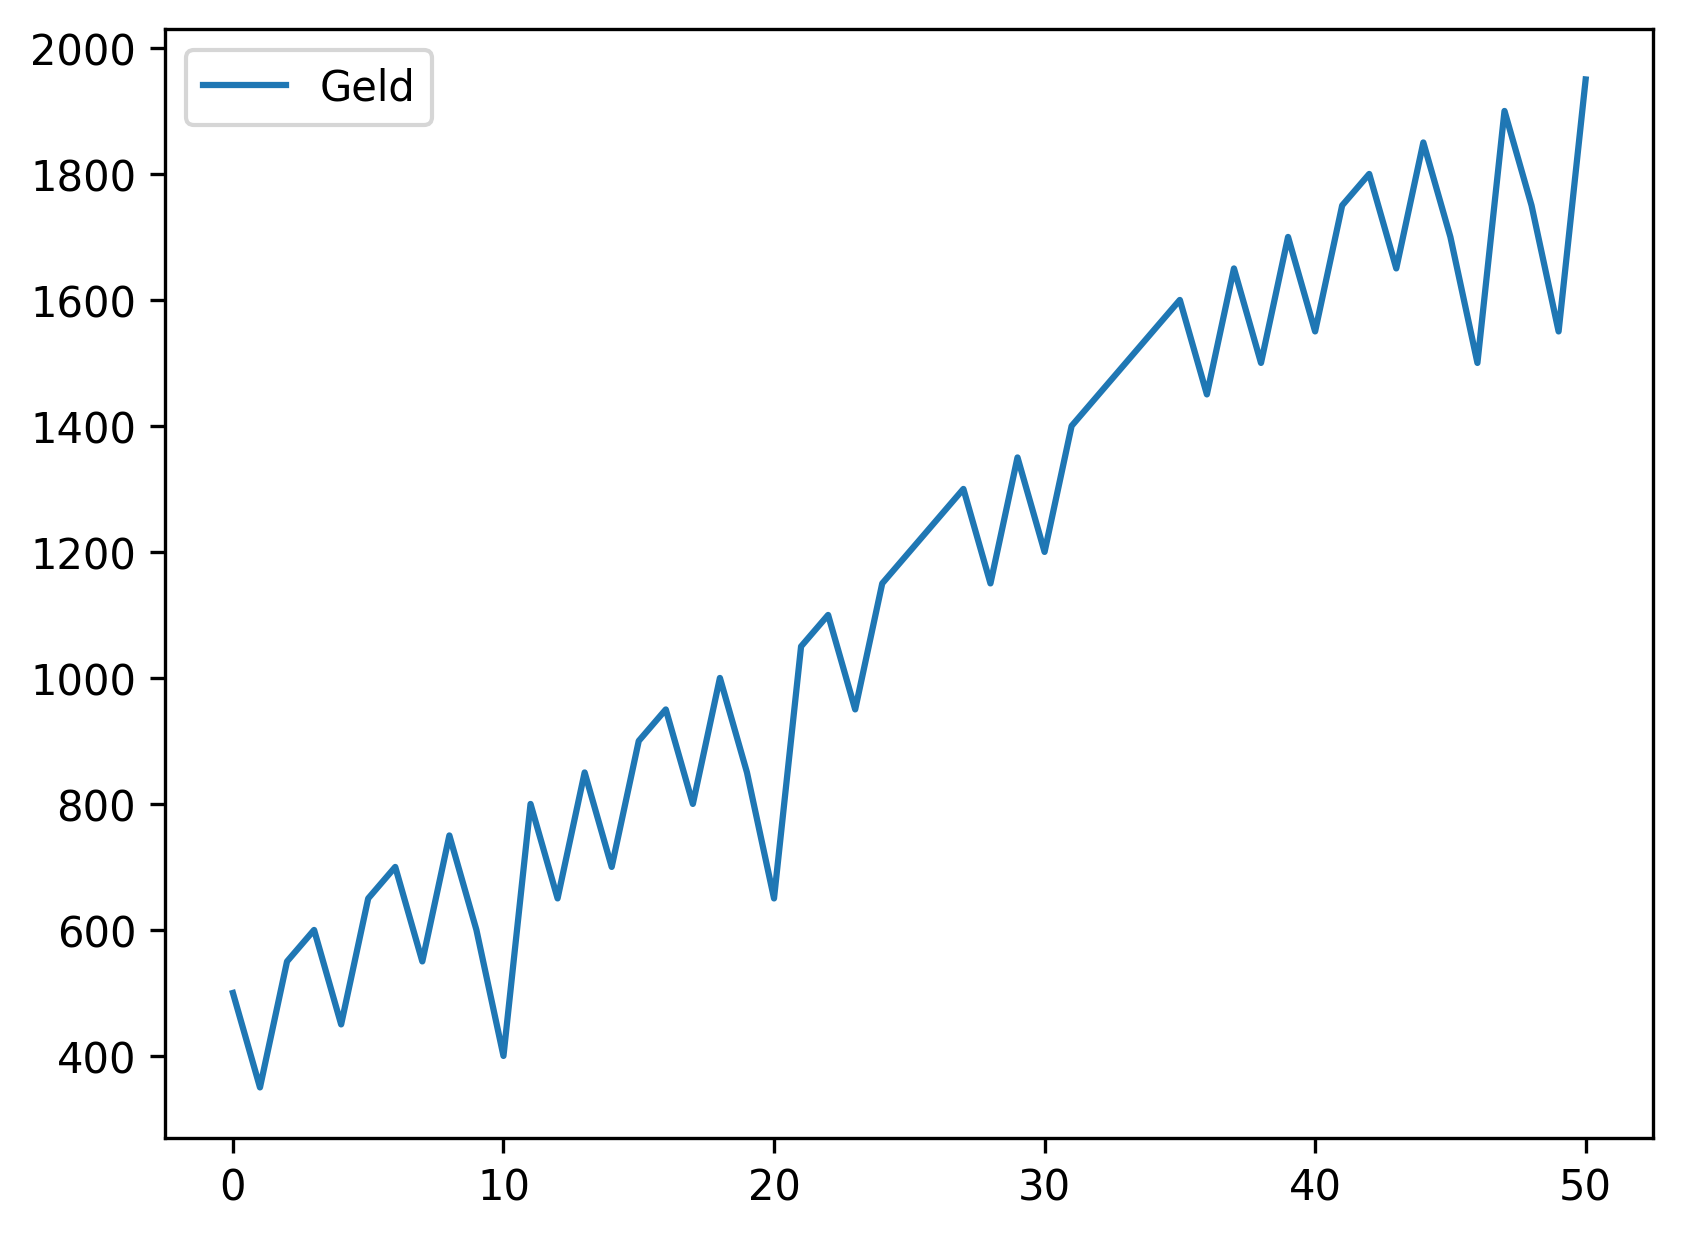

Data behind this chart, as committed beside it:
, Geld
0, 500
1, 350
2, 550
3, 600
4, 450
5, 650
6, 700
7, 550
8, 750
9, 600
10, 400
11, 800
12, 650
13, 850
14, 700
15, 900
16, 950
17, 800
18, 1000
19, 850
20, 650
21, 1050
22, 1100
23, 950
24, 1150
25, 1200
26, 1250
27, 1300
28, 1150
29, 1350
30, 1200
31, 1400
32, 1450
33, 1500
34, 1550
35, 1600
36, 1450
37, 1650
38, 1500
39, 1700
40, 1550
41, 1750
42, 1800
43, 1650
44, 1850
45, 1700
46, 1500
47, 1900
48, 1750
49, 1550
50, 1950
